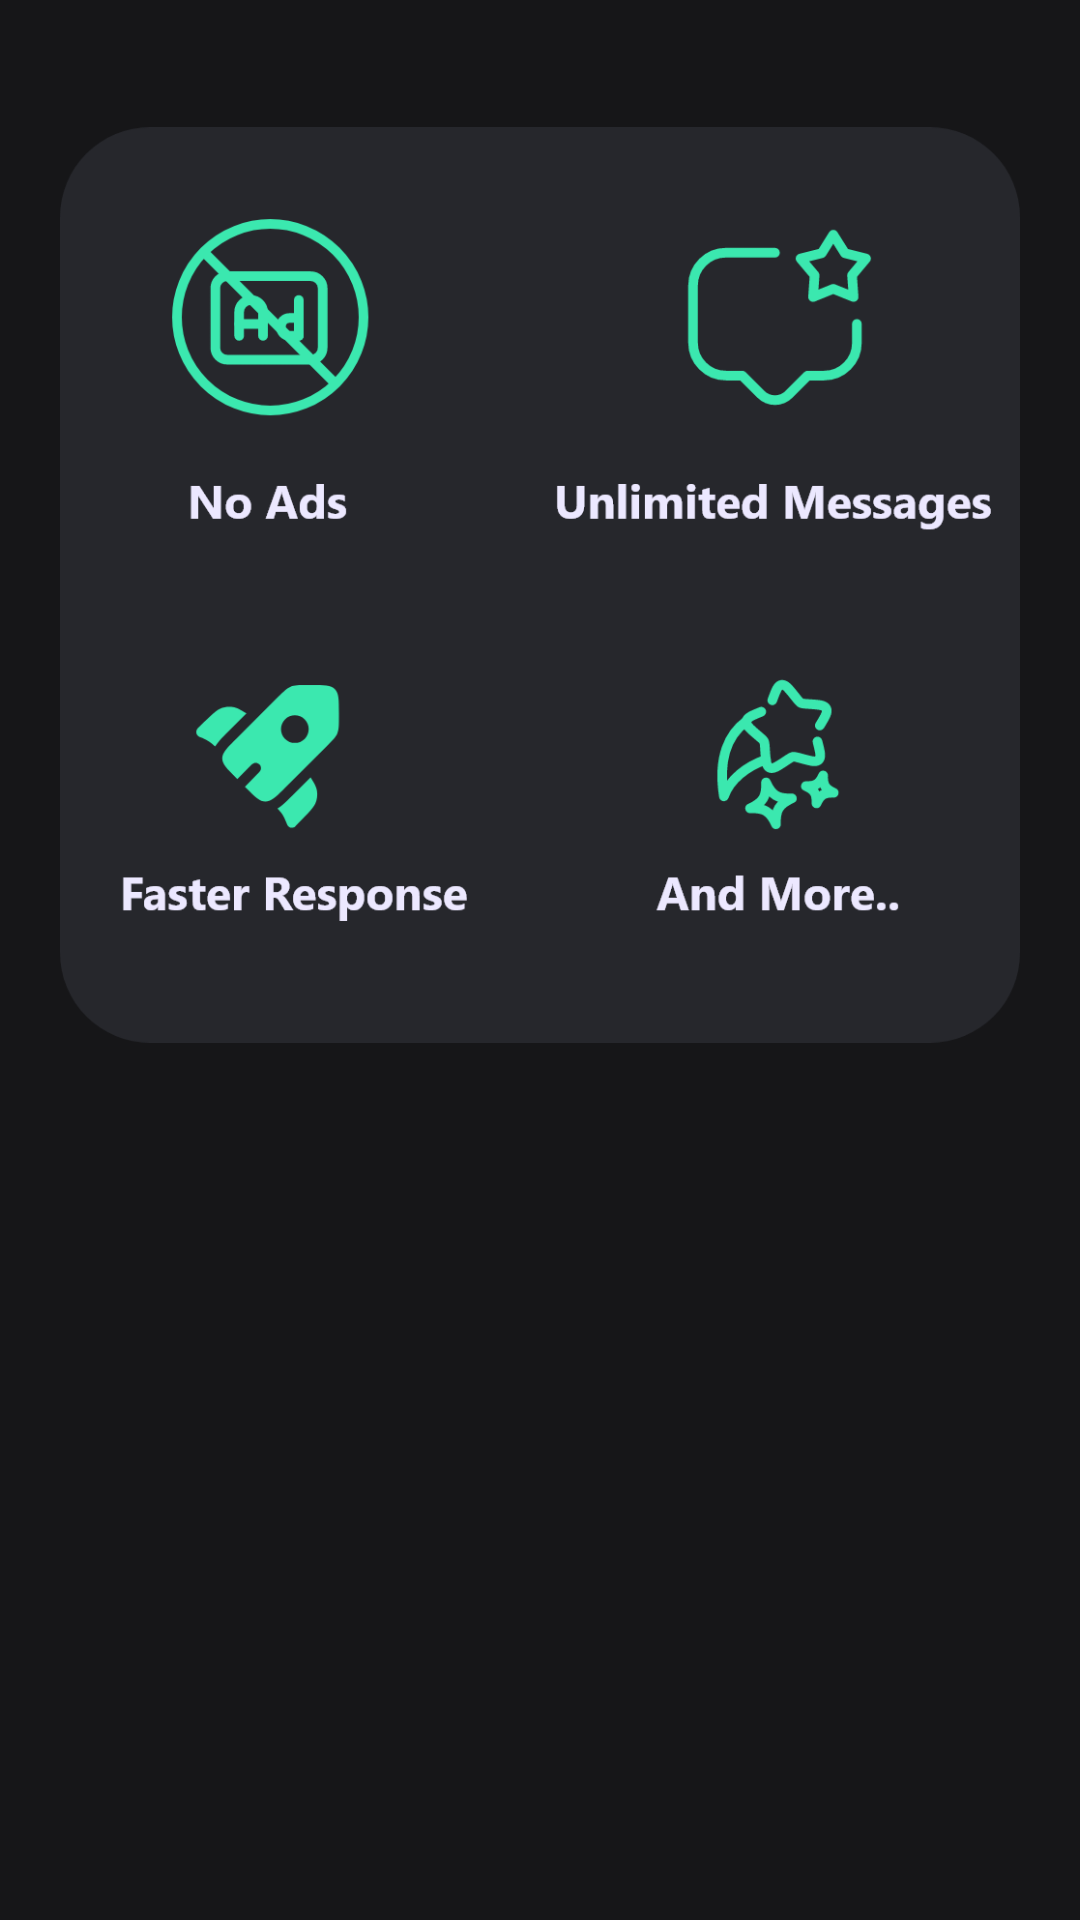

Android layout source for this screen:
<!-- AndroidManifest.xml: application theme Theme.Cleo -->
<!-- res/layout/activity_subscription.xml -->
<?xml version="1.0" encoding="utf-8"?>
<LinearLayout xmlns:android="http://schemas.android.com/apk/res/android"
    xmlns:app="http://schemas.android.com/apk/res-auto"
    xmlns:tools="http://schemas.android.com/tools"
    android:layout_width="match_parent"
    android:layout_height="match_parent"
    android:orientation="vertical"
    android:background="@color/bg_color"
    tools:context=".SubscriptionActivity">

    <ImageView
        android:id="@+id/img_premium_benefits"
        android:layout_width="wrap_content"
        android:layout_height="350dp"
        android:layout_margin="20dp"
        android:src="@drawable/premium_benefits"
        android:contentDescription="@string/premium_benefits" />

    <androidx.recyclerview.widget.RecyclerView
        android:id="@+id/premium_recycler_view"
        android:layout_width="match_parent"
        android:layout_height="match_parent"
        android:layout_margin="20dp" />

</LinearLayout>
<!-- resources referenced by this layout -->
<resources>
  <color name="bg_color">#161618</color>
  <!-- drawable premium_benefits: webp bitmap (drawable, 20824 bytes) -->
  <string name="premium_benefits">premium_benefits</string>
  <style name="Theme.Cleo" parent="Theme.MaterialComponents.DayNight.NoActionBar">
          
          <item name="colorPrimary">@color/teal</item>
          <item name="colorSecondary">@color/bg_color</item>
          <item name="colorOnPrimary">@color/bg_color_light</item>
          
          <item name="android:statusBarColor">@color/bg_color</item>
          
      </style>
  <color name="teal">#32BF90</color>
  <color name="bg_color_light">#26272C</color>
</resources>
